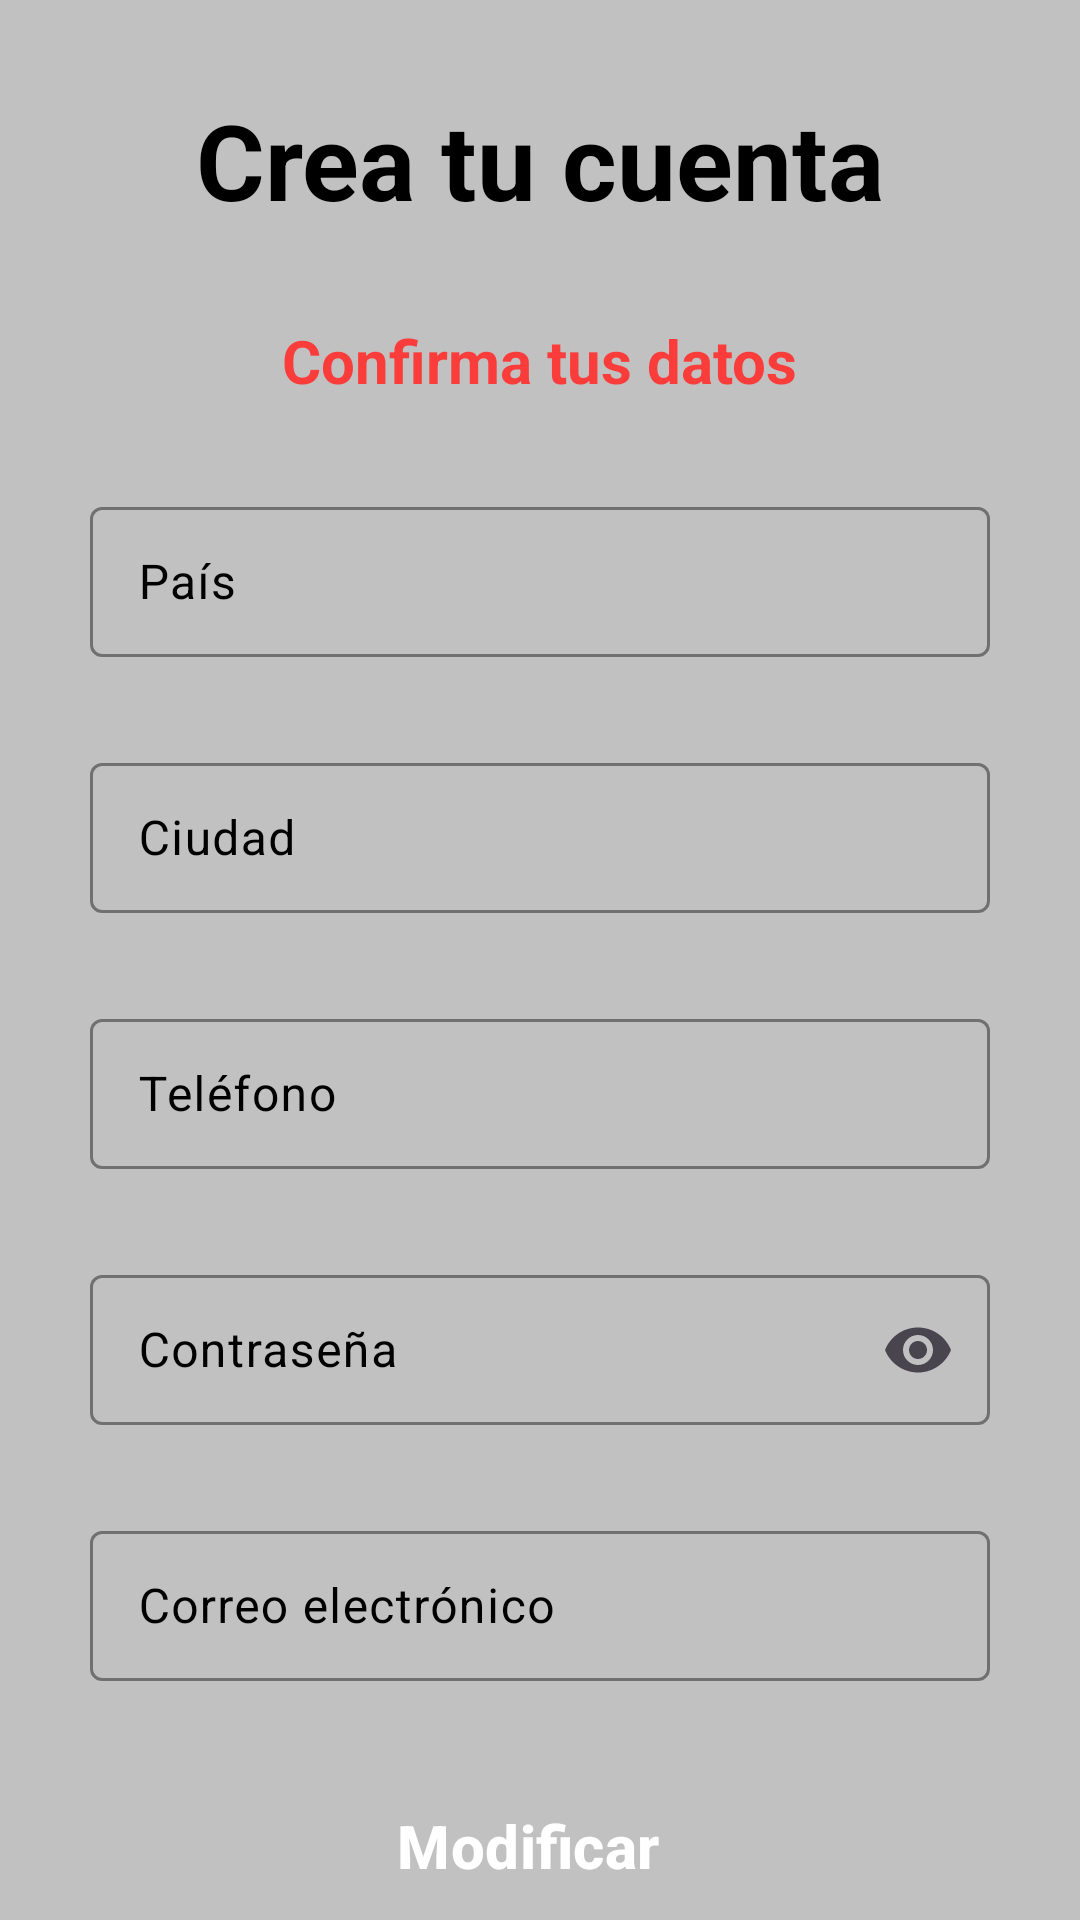

This screen was rendered from an Android layout file. Write that file and the resources it references.
<!-- AndroidManifest.xml: application theme Theme.Garapp -->
<!-- res/layout/fragment_confirm_personal_data.xml -->
<?xml version="1.0" encoding="utf-8"?>
<FrameLayout xmlns:android="http://schemas.android.com/apk/res/android"
    xmlns:tools="http://schemas.android.com/tools"
    android:layout_width="match_parent"
    android:layout_height="match_parent"
    tools:context=".FragmentConfirmPersonalData"
    xmlns:app="http://schemas.android.com/apk/res-auto"
    android:background="#C1C1C1">

    <androidx.constraintlayout.widget.ConstraintLayout
        android:layout_width="match_parent"
        android:layout_height="match_parent"
        android:id="@+id/layout_five">

        <TextView
            android:id="@+id/create_account"
            android:layout_width="wrap_content"
            android:layout_height="wrap_content"
            android:text="Crea tu cuenta"
            android:textColor="@color/black"
            android:textSize="35sp"
            android:textStyle="bold"
            app:layout_constraintTop_toTopOf="@id/layout_five"
            app:layout_constraintStart_toStartOf="@id/layout_five"
            app:layout_constraintEnd_toEndOf="@id/layout_five"
            android:layout_marginTop="30dp"/>

        <TextView
            android:id="@+id/confirm_data_title"
            android:layout_width="wrap_content"
            android:layout_height="wrap_content"
            android:text="Confirma tus datos"
            android:textColor="@color/colorUno"
            android:textSize="20dp"
            android:textStyle="bold"
            app:layout_constraintTop_toBottomOf="@id/create_account"
            app:layout_constraintStart_toStartOf="@id/layout_five"
            app:layout_constraintEnd_toEndOf="@id/layout_five"
            android:layout_marginTop="30dp"/>

        <com.google.android.material.textfield.TextInputLayout
            android:id="@+id/country"
            android:layout_width="wrap_content"
            android:layout_height="wrap_content"
            android:hint="País"
            app:layout_constraintTop_toBottomOf="@id/confirm_data_title"
            app:layout_constraintStart_toStartOf="@id/layout_five"
            app:layout_constraintEnd_toEndOf="@id/layout_five"
            android:layout_marginTop="30dp"
            app:boxStrokeColor="#000000"
            app:hintTextColor="@color/black"
            app:cursorColor="@color/black"
            android:textColorHint="@color/black"
            >
            <com.google.android.material.textfield.TextInputEditText
                android:layout_width="300dp"
                android:layout_height="50dp"
                android:inputType="text"
                android:textColor="@color/black"
                android:textColorHighlight="#3D99C3"/>
        </com.google.android.material.textfield.TextInputLayout>

        <com.google.android.material.textfield.TextInputLayout
            android:id="@+id/city"
            android:layout_width="wrap_content"
            android:layout_height="wrap_content"
            android:hint="Ciudad"
            app:layout_constraintTop_toBottomOf="@id/country"
            app:layout_constraintStart_toStartOf="@id/layout_five"
            app:layout_constraintEnd_toEndOf="@id/layout_five"
            android:layout_marginTop="30dp"
            app:boxStrokeColor="#000000"
            app:hintTextColor="@color/black"
            app:cursorColor="@color/black"
            android:textColorHint="@color/black">

            <com.google.android.material.textfield.TextInputEditText
                android:layout_width="300dp"
                android:layout_height="50dp"
                android:inputType="text"
                android:textColor="@color/black"
                android:textColorHighlight="#3D99C3"/>
        </com.google.android.material.textfield.TextInputLayout>

        <com.google.android.material.textfield.TextInputLayout
            android:id="@+id/phone"
            android:layout_width="wrap_content"
            android:layout_height="wrap_content"
            android:hint="Teléfono"
            app:layout_constraintTop_toBottomOf="@id/city"
            app:layout_constraintStart_toStartOf="@id/layout_five"
            app:layout_constraintEnd_toEndOf="@id/layout_five"
            android:layout_marginTop="30dp"
            app:boxStrokeColor="#000000"
            app:hintTextColor="@color/black"
            app:cursorColor="@color/black"
            android:textColorHint="@color/black">

            <com.google.android.material.textfield.TextInputEditText
                android:layout_width="300dp"
                android:layout_height="50dp"
                android:inputType="phone"/>
        </com.google.android.material.textfield.TextInputLayout>

        <com.google.android.material.textfield.TextInputLayout
            android:id="@+id/registration_password"
            android:layout_width="wrap_content"
            android:layout_height="wrap_content"
            android:hint="Contraseña"
            app:layout_constraintTop_toBottomOf="@id/phone"
            app:layout_constraintStart_toStartOf="@id/layout_five"
            app:layout_constraintEnd_toEndOf="@id/layout_five"
            android:layout_marginTop="30dp"
            app:endIconMode="password_toggle"
            app:boxStrokeColor="#000000"
            app:hintTextColor="@color/black"
            app:cursorColor="@color/black"
            android:textColorHint="@color/black">
            <com.google.android.material.textfield.TextInputEditText
                android:layout_width="300dp"
                android:layout_height="50dp"
                android:inputType="textPassword"
                android:textColor="@color/black"
                android:textColorHighlight="#3D99C3"/>
        </com.google.android.material.textfield.TextInputLayout>

        <com.google.android.material.textfield.TextInputLayout
            android:id="@+id/registration_email"
            android:layout_width="wrap_content"
            android:layout_height="wrap_content"
            android:hint="Correo electrónico"
            app:layout_constraintTop_toBottomOf="@id/registration_password"
            app:layout_constraintStart_toStartOf="@id/layout_five"
            app:layout_constraintEnd_toEndOf="@id/layout_five"
            android:layout_marginTop="30dp"
            app:boxStrokeColor="#000000"
            app:hintTextColor="@color/black"
            app:cursorColor="@color/black"
            android:textColorHint="@color/black"
            >
            <com.google.android.material.textfield.TextInputEditText
                android:layout_width="300dp"
                android:layout_height="50dp"
                android:inputType="textEmailAddress"
                android:textColor="@color/black"
                android:textColorHighlight="#3D99C3"/>
        </com.google.android.material.textfield.TextInputLayout>

        <Button
            android:id="@+id/modify_data"
            android:layout_width="250dp"
            android:layout_height="50dp"
            android:text="Modificar"
            app:layout_constraintTop_toBottomOf="@id/registration_email"
            app:layout_constraintStart_toStartOf="@id/layout_five"
            app:layout_constraintEnd_toEndOf="@id/layout_five"
            android:layout_marginTop="30dp"
            android:textColor="#FFFFFF"
            android:textStyle="bold"
            android:textSize="20dp"
            android:backgroundTint="#FA3D3B"
            style="@style/Widget.Material3.Button.ElevatedButton.Icon"
            app:icon="@drawable/baseline_arrow_back_ios_24"
            app:iconTint="#FFFFFF"
            app:iconSize="20dp"
            app:iconGravity="start"
            />



        <Button
            android:id="@+id/continue_confirm_data"
            android:layout_width="250dp"
            android:layout_height="50dp"
            android:text="Continuar"
            app:layout_constraintTop_toBottomOf="@id/modify_data"
            app:layout_constraintStart_toStartOf="@id/layout_five"
            app:layout_constraintEnd_toEndOf="@id/layout_five"
            android:layout_marginTop="20dp"
            android:textColor="#FFFFFF"
            android:textStyle="bold"
            android:textSize="20dp"
            android:backgroundTint="#FA3D3B"
            style="@style/Widget.Material3.Button.ElevatedButton.Icon"
            app:icon="@drawable/baseline_arrow_forward_ios_24"
            app:iconTint="#FFFFFF"
            app:iconSize="20dp"
            app:iconGravity="end"
            />
    </androidx.constraintlayout.widget.ConstraintLayout>


</FrameLayout>
<!-- resources referenced by this layout -->
<resources>
  <color name="black">#FF000000</color>
  <color name="colorUno">#FA3D3B</color>
  <!-- drawable baseline_arrow_back_ios_24 (drawable) -->
  <vector xmlns:android="http://schemas.android.com/apk/res/android" android:autoMirrored="true" android:height="24dp" android:tint="#FFFFFF" android:viewportHeight="24" android:viewportWidth="24" android:width="24dp">
        
      <path
          android:fillColor="@android:color/white" android:pathData="M11.67,3.87L9.9,2.1 0,12l9.9,9.9 1.77,-1.77L3.54,12z"/>
      
  </vector>
  <style name="Theme.Garapp" parent="Base.Theme.Garapp" />
  <style name="Base.Theme.Garapp" parent="Theme.Material3.DayNight.NoActionBar">
          
          <item name="colorPrimary">@color/colorTres</item>
      </style>
  <color name="colorTres">#C1C1C1</color>
</resources>
